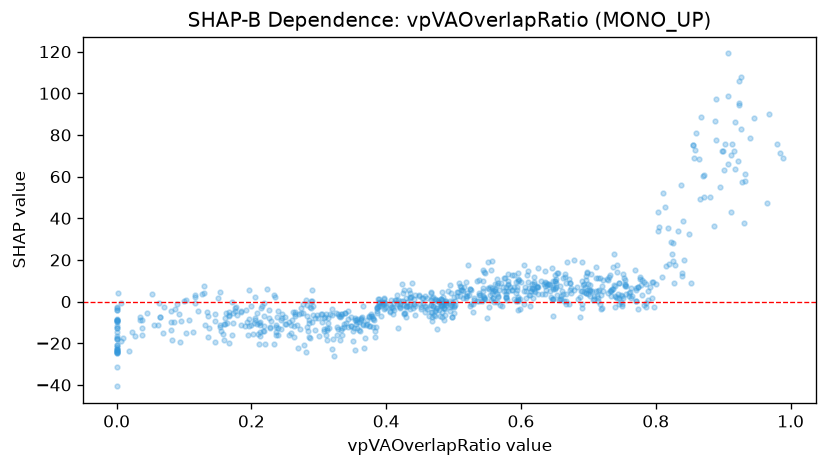

Values plotted in this chart, from the file beside it:
feature_value, shap_value
0.417, 0.9421
0.379, -6.701
0.22, -20.21
0.902, 75.73
0.441, 1.392
0.497, -0.00126
0.594, 7.116
0.785, 8.261
0.617, 8.32
0.476, 0.3001
0.006, -18.84
0.263, -17.01
0.333, -13.54
0.361, -14.13
0.769, 15.23
0.1, 0.2783
0.419, -2.328
0.113, -14.71
0.344, -12.37
0.692, 7.798
0.617, 6.576
0.319, -6.659
0.534, 10.02
0.709, 2.897
0.584, 6.972
0.739, 2.653
0.356, -8.443
0.711, 5.112
0.081, -4.576
0.576, 11.19
0.53, 0.9854
0.77, 5.526
0.774, 7.16
0.529, -0.9456
0.294, -7.848
0.643, 7.787
0.927, 82.85
0.234, 2.941
0.555, 0.6316
0.702, 8.159
0.523, 3.324
0.635, 9.294
0.421, -3.03
0.923, 95.43
0.045, -5.344
0.722, 5.187
0.538, 10.18
0.0, -8.963
0.653, 3.023
0.596, 1.377
0.41, -3.061
0.485, -2.907
0.277, -5.445
0.151, 1.618
0.498, -7.444
0.907, 66.05
0.566, 2.309
0.687, 2.411
0.646, 1.3
0.364, -7.622
... 792 more rows
